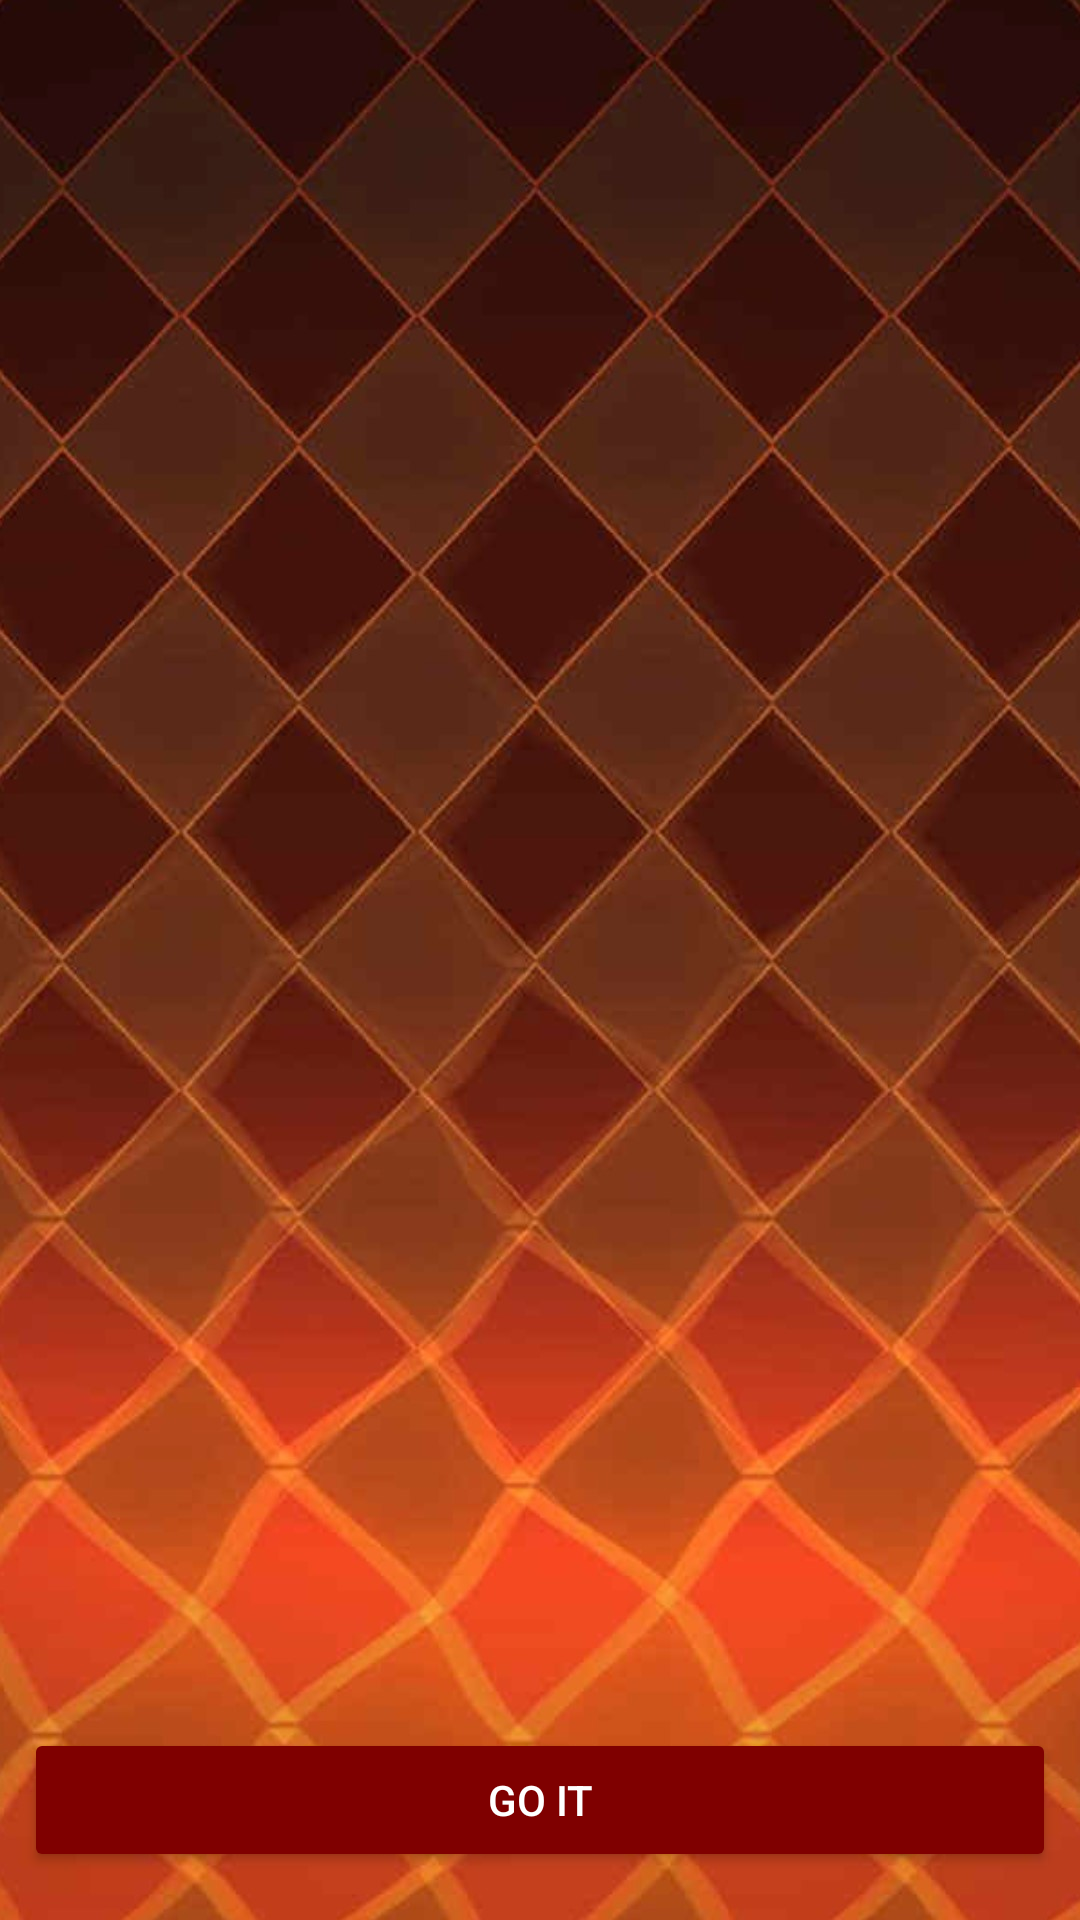

Android layout source for this screen:
<!-- AndroidManifest.xml: application theme Theme.JokerLemon -->
<!-- res/layout/activity_joker_lemon.xml -->
<?xml version="1.0" encoding="utf-8"?>
<androidx.constraintlayout.widget.ConstraintLayout xmlns:android="http://schemas.android.com/apk/res/android"
    xmlns:app="http://schemas.android.com/apk/res-auto"
    xmlns:tools="http://schemas.android.com/tools"
    android:layout_width="match_parent"
    android:layout_height="match_parent"
    android:background="@drawable/bg_game"
    tools:context=".game.JokerLemon">

    <TextView
        android:id="@+id/tvWinner"
        android:layout_width="wrap_content"
        android:layout_height="wrap_content"
        android:text="@string/yeah"
        android:textColor="@color/red_light"
        android:textSize="30sp"
        android:visibility="invisible"
        app:layout_constraintBottom_toBottomOf="@id/guidelineTop"
        app:layout_constraintEnd_toEndOf="parent"
        app:layout_constraintStart_toStartOf="parent"
        app:layout_constraintTop_toTopOf="parent" />

    <androidx.constraintlayout.widget.Guideline
        android:id="@+id/guidelineTop"
        android:layout_width="wrap_content"
        android:layout_height="wrap_content"
        android:orientation="horizontal"
        app:layout_constraintGuide_percent="0.4" />

    <FrameLayout
        android:id="@+id/root_frame"
        android:layout_width="match_parent"
        android:layout_height="0dp"
        app:layout_constraintBottom_toBottomOf="@id/guidelineBottom"
        app:layout_constraintTop_toBottomOf="@id/guidelineTop">

        <include layout="@layout/start_scene" />
    </FrameLayout>

    <androidx.constraintlayout.widget.Guideline
        android:id="@+id/guidelineBottom"
        android:layout_width="wrap_content"
        android:layout_height="wrap_content"
        android:orientation="horizontal"
        app:layout_constraintGuide_percent="0.6" />

    <Button
        android:id="@+id/button"
        android:layout_width="match_parent"
        android:layout_height="wrap_content"
        android:layout_marginStart="8dp"
        android:layout_marginEnd="8dp"
        android:layout_marginBottom="16dp"
        android:backgroundTint="@color/red_black"
        android:text="@string/go_it"
        android:textColor="@color/white"
        app:layout_constraintBottom_toBottomOf="parent"
        app:layout_constraintEnd_toEndOf="parent"
        app:layout_constraintStart_toStartOf="parent" />

</androidx.constraintlayout.widget.ConstraintLayout>
<!-- res/layout/start_scene.xml (included above) -->
<?xml version="1.0" encoding="utf-8"?>
<androidx.constraintlayout.widget.ConstraintLayout xmlns:android="http://schemas.android.com/apk/res/android"
    xmlns:app="http://schemas.android.com/apk/res-auto"
    android:layout_width="match_parent"
    android:layout_height="match_parent">

    <ImageView
        android:id="@+id/iv1"
        android:layout_width="100dp"
        android:layout_height="100dp"
        android:layout_marginEnd="@dimen/marginStartEnd"
        android:src="@drawable/item2"
        app:layout_constraintBottom_toBottomOf="parent"
        app:layout_constraintEnd_toStartOf="parent"
        app:layout_constraintTop_toTopOf="parent" />

    <ImageView
        android:id="@+id/iv2"
        android:layout_width="100dp"
        android:layout_height="100dp"
        android:layout_marginEnd="@dimen/marginStartEnd"
        android:src="@drawable/item3"
        app:layout_constraintBottom_toBottomOf="parent"
        app:layout_constraintEnd_toStartOf="parent"
        app:layout_constraintTop_toTopOf="parent" />

    <ImageView
        android:id="@+id/iv3"
        android:layout_width="100dp"
        android:layout_height="100dp"
        android:layout_marginEnd="@dimen/marginStartEnd"
        android:src="@drawable/item1"
        app:layout_constraintBottom_toBottomOf="parent"
        app:layout_constraintEnd_toStartOf="parent"
        app:layout_constraintTop_toTopOf="parent" />

</androidx.constraintlayout.widget.ConstraintLayout>
<!-- resources referenced by this layout -->
<resources>
  <color name="red_black">#FF7F0000</color>
  <color name="red_light">#b71c1c</color>
  <color name="white">#FFFFFFFF</color>
  <dimen name="marginStartEnd">200dp</dimen>
  <!-- drawable bg_game: jpg bitmap (drawable, 191836 bytes) -->
  <!-- drawable item1: png bitmap (drawable, 16171 bytes) -->
  <!-- drawable item2: png bitmap (drawable, 12455 bytes) -->
  <!-- drawable item3: png bitmap (drawable, 10476 bytes) -->
  <string name="go_it">Go it</string>
  <string name="yeah">Yeah</string>
  <style name="Theme.JokerLemon" parent="Theme.MaterialComponents.DayNight.NoActionBar">
          
          <item name="colorPrimary">@color/purple_500</item>
          <item name="colorPrimaryVariant">@color/purple_700</item>
          <item name="colorOnPrimary">@color/white</item>
          
          <item name="colorSecondary">@color/teal_200</item>
          <item name="colorSecondaryVariant">@color/teal_700</item>
          <item name="colorOnSecondary">@color/black</item>
          
          <item name="android:statusBarColor" tools:targetApi="l">@color/red_black</item>
          
      </style>
  <color name="purple_500">#FF6200EE</color>
  <color name="purple_700">#FF3700B3</color>
  <color name="teal_200">#FF03DAC5</color>
  <color name="teal_700">#FF018786</color>
  <color name="black">#FF000000</color>
</resources>
